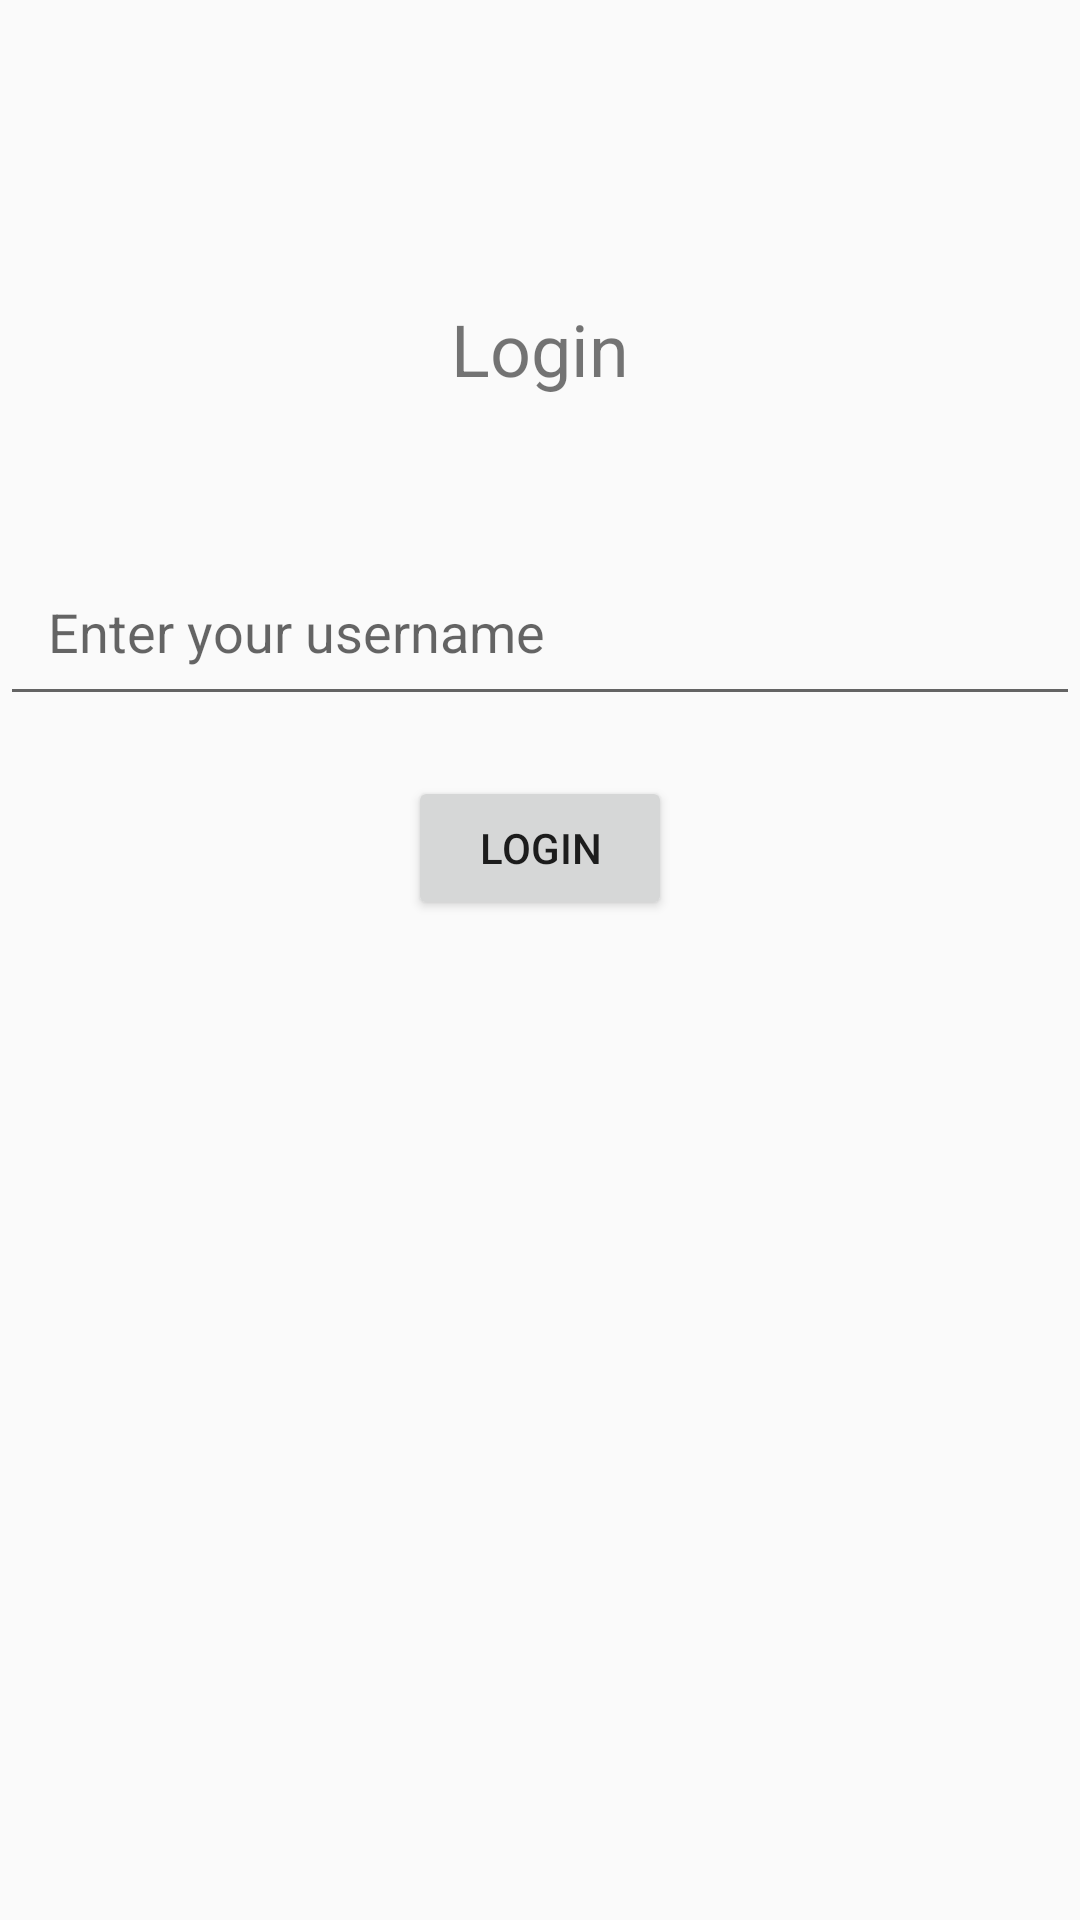

Android layout source for this screen:
<!-- AndroidManifest.xml: application theme Theme.AppCompat.DayNight -->
<!-- res/layout/activity_login.xml -->
<?xml version="1.0" encoding="utf-8"?>
<RelativeLayout xmlns:android="http://schemas.android.com/apk/res/android"
    android:layout_width="match_parent"
    android:layout_height="match_parent">

    <TextView
        android:id="@+id/login_title"
        android:layout_width="wrap_content"
        android:layout_height="wrap_content"
        android:text="Login"
        android:textSize="24sp"
        android:layout_centerHorizontal="true"
        android:layout_marginTop="100dp" />

    <EditText
        android:id="@+id/username_edit_text"
        android:layout_width="match_parent"
        android:layout_height="wrap_content"
        android:hint="Enter your username"
        android:layout_below="@id/login_title"
        android:layout_marginTop="50dp"
        android:padding="16dp" />

    <Button
        android:id="@+id/login_button"
        android:layout_width="wrap_content"
        android:layout_height="wrap_content"
        android:text="Login"
        android:layout_below="@id/username_edit_text"
        android:layout_marginTop="20dp"
        android:layout_centerHorizontal="true" />
</RelativeLayout>
<!-- resources referenced by this layout -->
<resources>

</resources>
